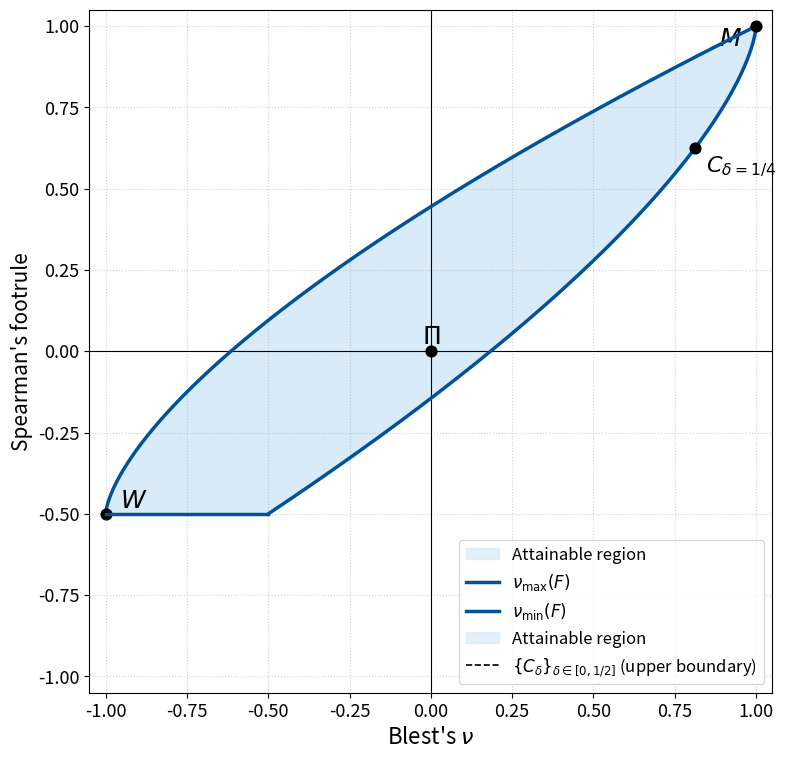

Source code (Python):
#!/usr/bin/env python3
"""
Plot Spearman’s footrule F versus Blest’s ν with axes swapped
(x-axis: ν, y-axis: F) and the full [-1,1]^2 canvas shown.

Normalisation:
    F(C) = 6 ∫_0^1 C(t,t) dt - 2

Boundary formulas:
  ν_max(F) = 1 - (√6 / 3) * (1 - F)^(3/2)
  ν_min(F) = (2 / (3√3)) * (1 + 2F)^(3/2) - 1

Upper boundary is traced by the median-swap family C_δ:
  F(C_δ) = 1 - 6 δ^2,  ν(C_δ) = 1 - 12 δ^3,  δ ∈ [0, 1/2]
"""

from pathlib import Path
import numpy as np
import matplotlib.pyplot as plt
from matplotlib.ticker import MultipleLocator

# ----------------------------------------------------------------------
#  Closed-form boundaries and median-swap family
# ----------------------------------------------------------------------
SQRT3 = np.sqrt(3.0)


def nu_max(F: float) -> float:
    """Upper boundary ν_max(F) for F ∈ [-1/2, 1]."""
    d = 1.0 - F
    return 1.0 - (np.sqrt(6.0) / 3.0) * (d**1.5)


def nu_min(F: float) -> float:
    """Lower boundary ν_min(F) for F ∈ [-1/2, 1]."""
    return (2.0 / (3.0 * SQRT3)) * ((1.0 + 2.0 * F) ** 1.5) - 1.0


def F_from_delta(delta: float) -> float:
    """F(C_δ) = 1 - 6 δ^2,  δ∈[0,1/2]."""
    return 1.0 - 6.0 * (delta**2)


def nu_from_delta(delta: float) -> float:
    """ν(C_δ) = 1 - 12 δ^3,  δ∈[0,1/2]."""
    return 1.0 - 12.0 * (delta**3)


nu_max_vec = np.vectorize(nu_max)
nu_min_vec = np.vectorize(nu_min)
F_from_delta_vec = np.vectorize(F_from_delta)
nu_from_delta_vec = np.vectorize(nu_from_delta)


# ----------------------------------------------------------------------
#  Main driver
# ----------------------------------------------------------------------
def main() -> None:
    # F grid for the envelope (true domain [-1/2, 1])
    F = np.linspace(-0.5, 1.0, 2001)
    nu_upper = nu_max_vec(F)  # x-values (upper boundary as ν(F))
    nu_lower = nu_min_vec(F)  # x-values (lower boundary as ν(F))

    # Median-swap family curve (upper boundary, traced by δ)
    delta = np.linspace(0.0, 0.5, 400)
    F_family = F_from_delta_vec(delta)  # y-values
    nu_family = nu_from_delta_vec(delta)  # x-values

    # -------------------------- Plotting ------------------------------
    BLUE, FILL = "#00529B", "#D6EAF8"
    fig, ax = plt.subplots(figsize=(8, 8))

    # After the fill_betweenx
    ax.fill_betweenx(
        F,
        nu_lower,
        nu_upper,
        color=FILL,
        alpha=0.7,
        zorder=0,
        label="Attainable region",
    )

    # Draw both boundary curves clearly on top of the shading
    ax.plot(nu_upper, F, color=BLUE, lw=2.5, zorder=5, label=r"$\nu_{\max}(F)$")
    ax.plot(nu_lower, F, color=BLUE, lw=2.5, zorder=5, label=r"$\nu_{\min}(F)$")
    ax.plot([-1.0, -0.5], [-0.5, -0.5], color=BLUE, lw=2.5, zorder=6)
    # Shade attainable region between lower/upper in x for each y=F
    ax.fill_betweenx(
        F,
        nu_lower,  # x1
        nu_upper,  # x2
        color=FILL,
        alpha=0.7,
        zorder=0,
        label="Attainable region",
    )

    # Overlay the median-swap family (coincides with upper boundary)
    ax.plot(
        nu_family,
        F_family,
        color="black",
        lw=1.2,
        ls="--",
        label=r"$\{C_\delta\}_{\delta\in[0,1/2]}$ (upper boundary)",
    )

    # ---------------------- Highlight key points ----------------------
    # Π: (F,ν)=(0,0) -> (ν,F)=(0,0)
    ax.scatter([0], [0], s=60, color="black", zorder=5)
    ax.annotate(
        r"$\Pi$",
        (0, 0),
        xytext=(0, 20),
        textcoords="offset points",
        fontsize=18,
        ha="center",
        va="top",
    )

    # M: (F,ν)=(1,1) -> (ν,F)=(1,1)
    ax.scatter([1], [1], s=60, color="black", zorder=5)
    ax.annotate(
        r"$M$",
        (1, 1),
        xytext=(-10, 0),
        textcoords="offset points",
        fontsize=18,
        ha="right",
        va="top",
    )

    # W: (F,ν)=(-1/2,-1) -> (ν,F)=(-1,-1/2)
    ax.scatter([-1.0], [-0.5], s=60, color="black", zorder=5)
    ax.annotate(
        r"$W$",
        (-1.0, -0.5),
        xytext=(10, 0),
        textcoords="offset points",
        fontsize=18,
        ha="left",
        va="bottom",
    )

    # Mark an interior point on the upper boundary: δ=1/4 ⇒ F=0.625, ν=0.8125
    delta0 = 0.25
    F0 = F_from_delta(delta0)
    nu0 = nu_from_delta(delta0)
    ax.scatter([nu0], [F0], s=60, color="black", zorder=5)
    ax.annotate(
        r"$C_{\delta=1/4}$",
        (nu0, F0),
        xytext=(8, -5),
        textcoords="offset points",
        fontsize=16,
        ha="left",
        va="top",
    )

    # -------------------- Axes, grid, legend --------------------------
    ax.set_xlabel(r"Blest's $\nu$", fontsize=16)
    ax.set_ylabel(r"Spearman's footrule", fontsize=15)

    # Full square [-1,1]^2
    ax.set_xlim(-1.05, 1.05)
    ax.set_ylim(-1.05, 1.05)

    ax.set_aspect("equal", adjustable="box")
    ax.xaxis.set_major_locator(MultipleLocator(0.25))
    ax.yaxis.set_major_locator(MultipleLocator(0.25))
    ax.tick_params(labelsize=13)
    ax.grid(True, linestyle=":", alpha=0.6)
    ax.axvline(0, color="black", lw=0.8)
    ax.axhline(0, color="black", lw=0.8)

    ax.legend(loc="lower right", fontsize=12, frameon=True)
    fig.tight_layout()
    Path("images").mkdir(exist_ok=True)
    plt.savefig("images/footrule-vs-blest_axes-swapped_fullsquare.png", dpi=300)
    plt.show()


if __name__ == "__main__":
    main()
